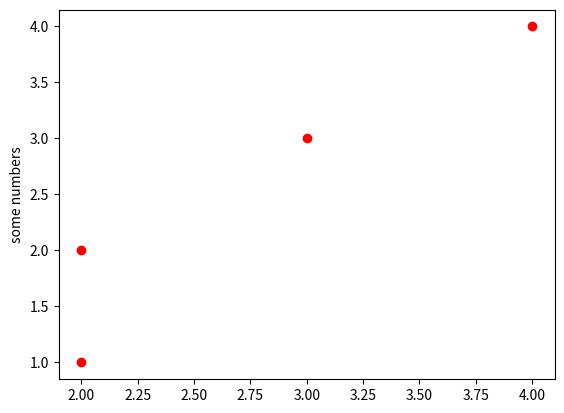

Write the Python code that produced this figure. (Note: this script raises an exception after producing the figure.)

a = 45000.0/60/60




import matplotlib.pyplot as plt
plt.plot([2,2,3,4], [1,2,3,4], 'ro')
plt.ylabel('some numbers')
plt.show()

import numpy as np
import matplotlib.pyplot as plt

def f(t):
    return np.exp(-t) * np.cos(2*np.pi*t)

t1 = np.arange(0.0, 5.0, 0.1)
t2 = np.arange(0.0, 5.0, 0.02)

plt.figure(2)
plt.subplot(210)
plt.plot(t1, f(t1), t2, f(t2), 'k')

plt.subplot(212)
plt.plot(t2, np.cos(2*np.pi*t2), 'r--')
plt.savefig('graf.pdf')